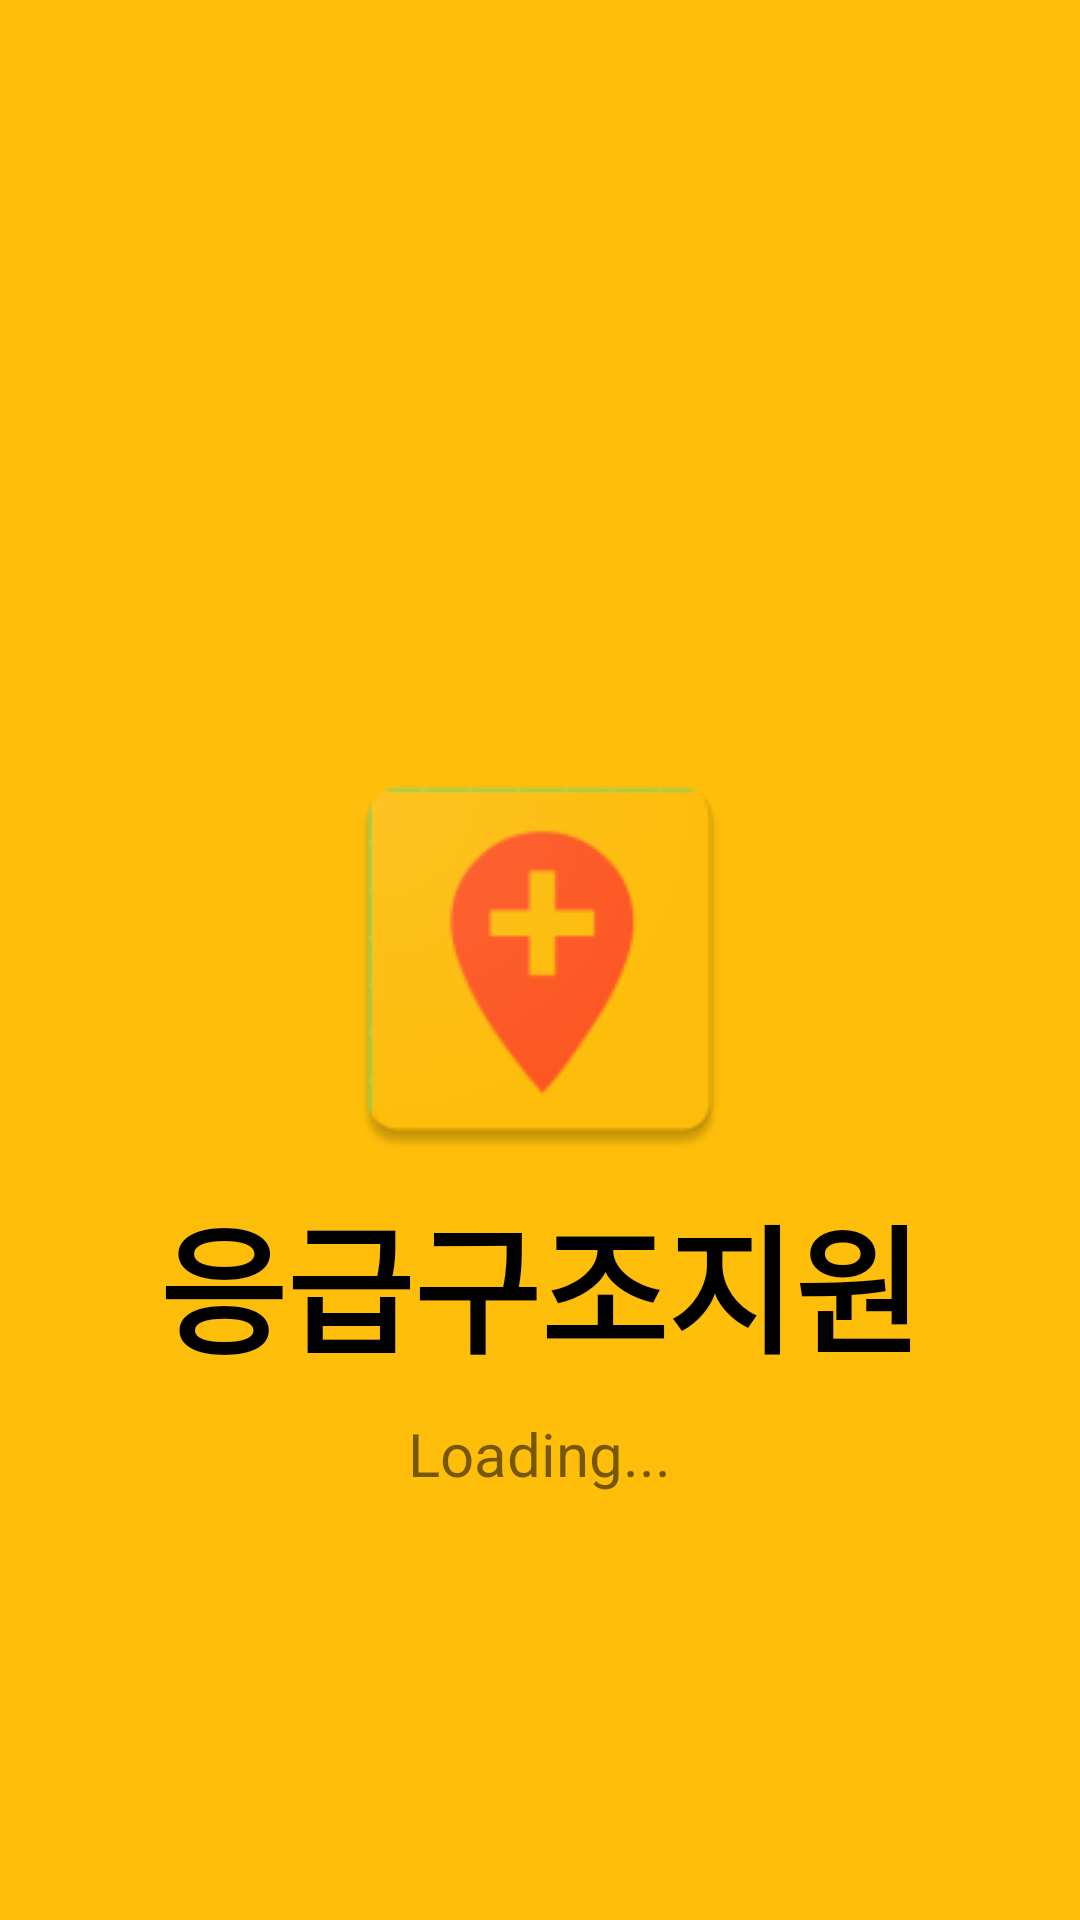

Produce the Android XML layout that renders to this screen, including the resource entries it uses.
<!-- AndroidManifest.xml: application theme Theme.RescueSupport -->
<!-- res/layout/activity_splash.xml -->
<?xml version="1.0" encoding="utf-8"?>
<RelativeLayout xmlns:android="http://schemas.android.com/apk/res/android"
    xmlns:app="http://schemas.android.com/apk/res-auto"
    xmlns:tools="http://schemas.android.com/tools"
    android:layout_width="match_parent"
    android:layout_height="match_parent"
    android:background="@color/MainColor_Orange_v1"
    tools:context=".MainActivity">

    <ImageView
        android:id="@+id/imageView"
        android:layout_width="wrap_content"
        android:layout_height="wrap_content"
        android:layout_centerInParent="true"
        android:scaleX="3.0"
        android:scaleY="3.0"
        android:src="@mipmap/ic_launcher" />

    <TextView
        android:id="@+id/textView1"
        android:layout_width="wrap_content"
        android:layout_height="wrap_content"
        android:layout_below="@id/imageView"
        android:layout_centerHorizontal="true"
        android:layout_marginTop="50dp"
        android:text="@string/app_name"
        android:textColor="@color/black"
        android:textSize="46sp"
        android:textStyle="bold" />

    <TextView
        android:layout_width="wrap_content"
        android:layout_height="wrap_content"
        android:text="Loading..."
        android:layout_marginTop="10dp"
        android:textSize="20sp"
        android:layout_below="@id/textView1"
        android:layout_centerHorizontal="true"
        />

</RelativeLayout>
<!-- resources referenced by this layout -->
<resources>
  <color name="MainColor_Orange_v1">#FFBE0A</color>
  <color name="black">#FF000000</color>
  <!-- mipmap ic_launcher: png bitmap (mipmap-hdpi, 2740 bytes) -->
  <string name="app_name">응급구조지원</string>
  <style name="Theme.RescueSupport" parent="Theme.AppCompat.Light.NoActionBar">
          
          <item name="android:windowFullscreen">true</item>
          
          <item name="colorPrimary">@color/MainColor_Orange_v1</item>
          <item name="colorPrimaryVariant">@color/Khaki</item>
          <item name="colorOnPrimary">@color/white</item>
          
          <item name="colorSecondary">@color/teal_200</item>
          <item name="colorSecondaryVariant">@color/teal_700</item>
          <item name="colorOnSecondary">@color/black</item>
          
          <item name="android:statusBarColor">?attr/colorPrimaryVariant</item>
          
          <item name="windowNoTitle">true</item>
          
      </style>
  <color name="Khaki">#F0E68C</color>
  <color name="white">#FFFFFFFF</color>
  <color name="teal_200">#80CBC4</color>
  <color name="teal_700">#00796B</color>
</resources>
